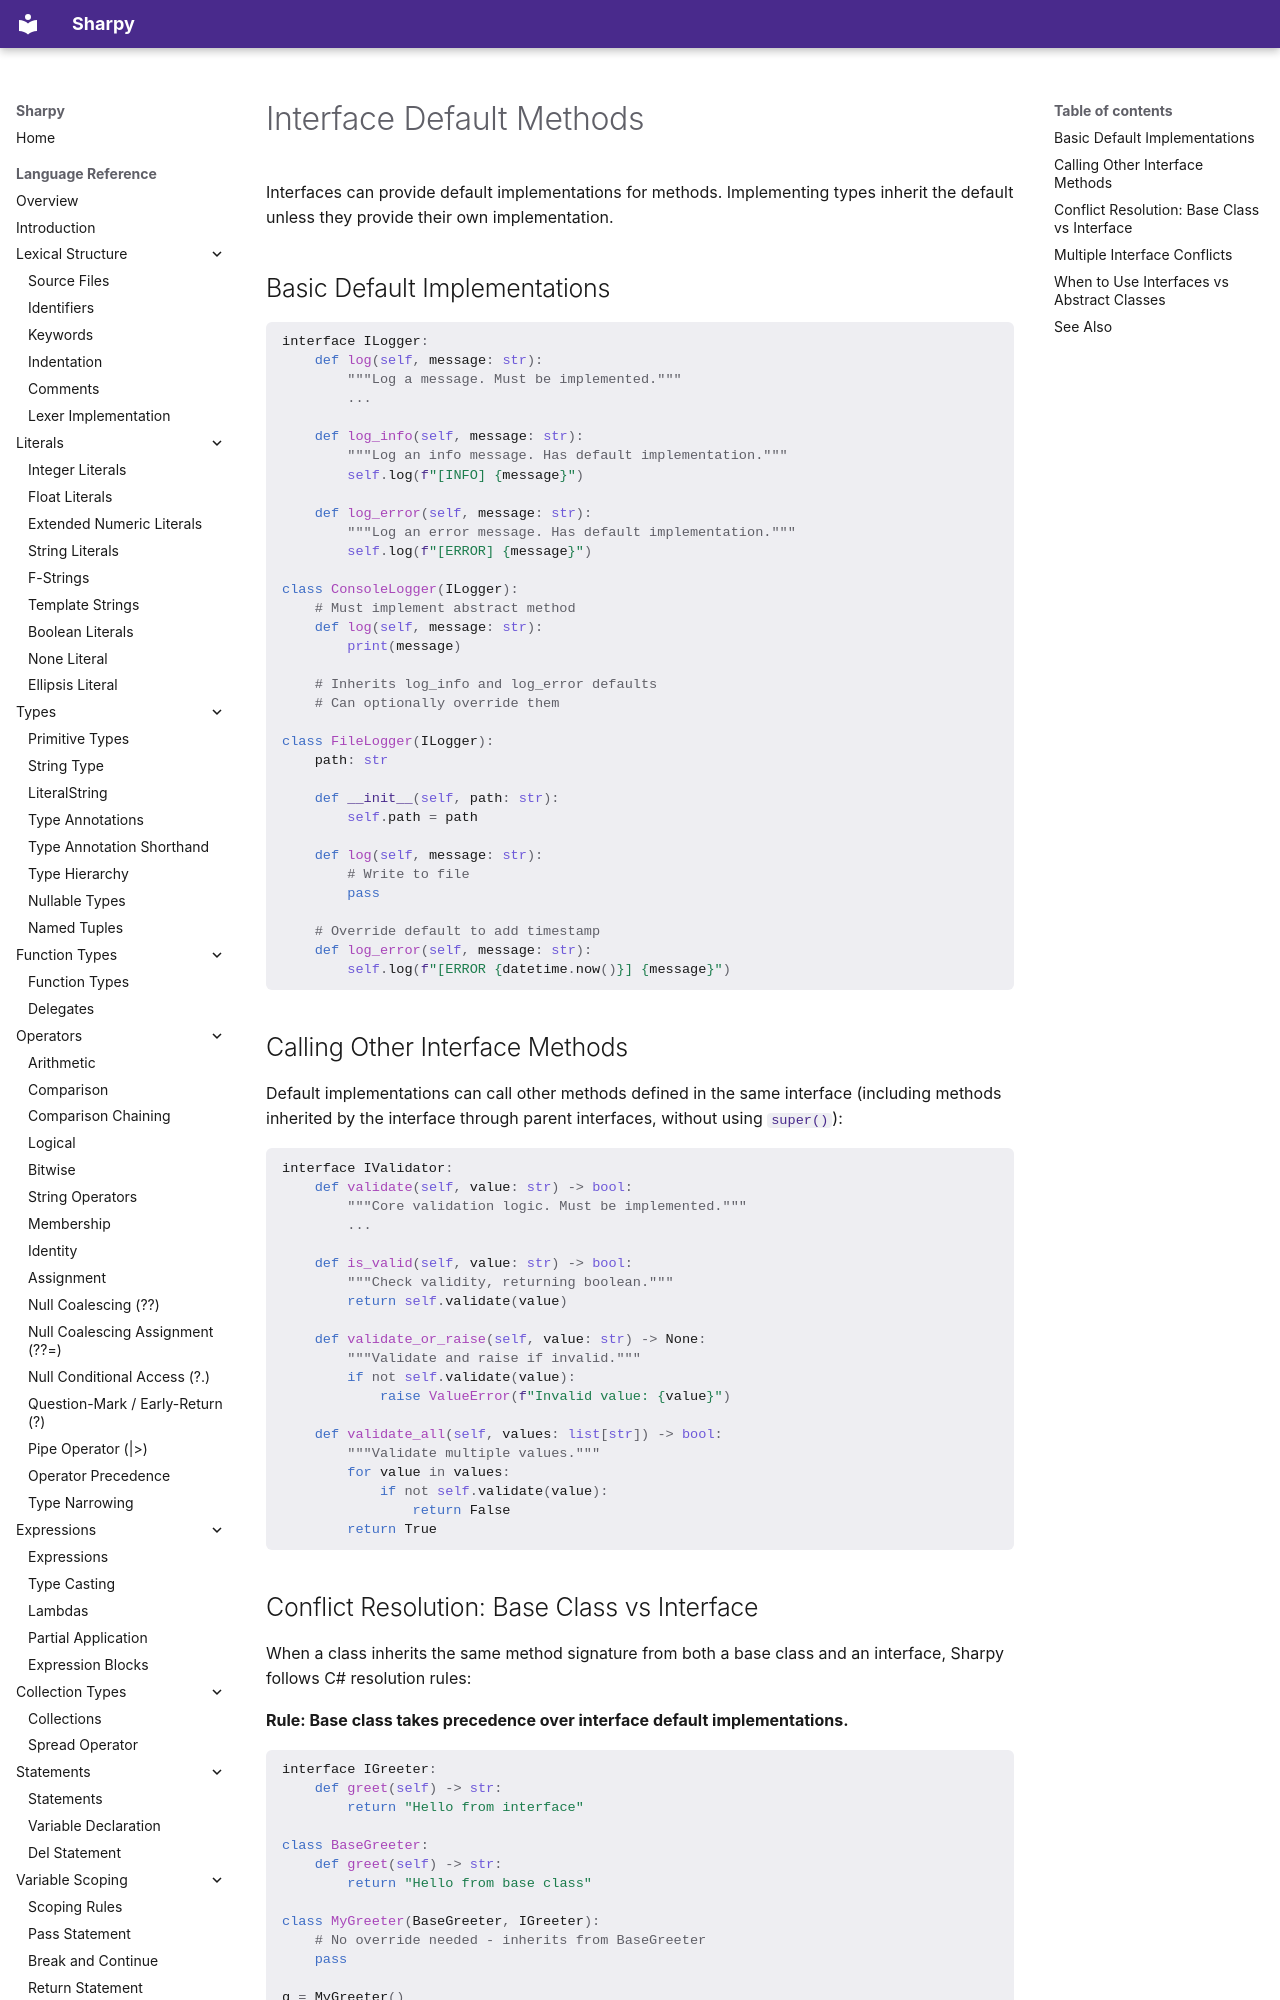

repository: antonsynd/sharpy · page: language_specification/interface_default_methods/index.html · generator: mkdocs

# Interface Default Methods

Interfaces can provide default implementations for methods. Implementing types inherit the default unless they provide their own implementation.

## Basic Default Implementations

```python
interface ILogger:
    def log(self, message: str):
        """Log a message. Must be implemented."""
        ...

    def log_info(self, message: str):
        """Log an info message. Has default implementation."""
        self.log(f"[INFO] {message}")

    def log_error(self, message: str):
        """Log an error message. Has default implementation."""
        self.log(f"[ERROR] {message}")

class ConsoleLogger(ILogger):
    # Must implement abstract method
    def log(self, message: str):
        print(message)

    # Inherits log_info and log_error defaults
    # Can optionally override them

class FileLogger(ILogger):
    path: str

    def __init__(self, path: str):
        self.path = path

    def log(self, message: str):
        # Write to file
        pass

    # Override default to add timestamp
    def log_error(self, message: str):
        self.log(f"[ERROR {datetime.now()}] {message}")
```
